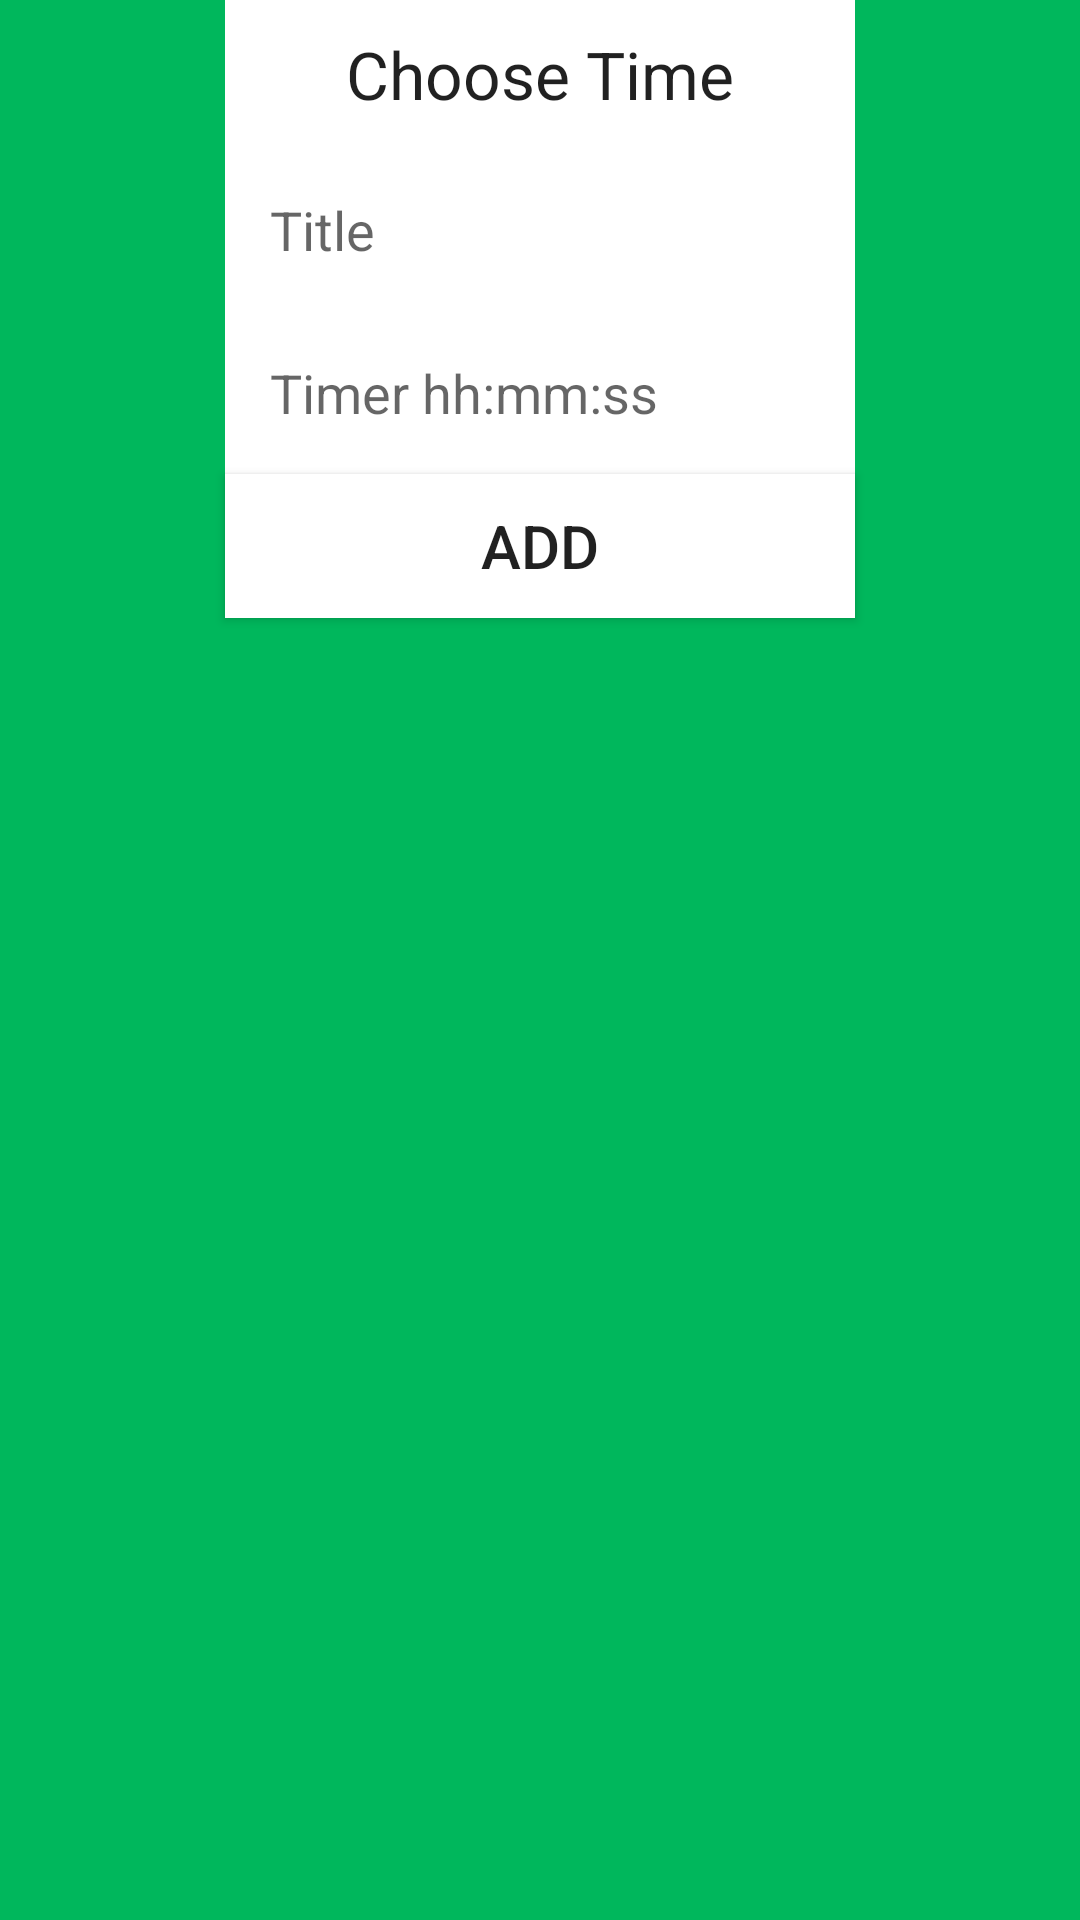

Write the Android layout XML for this screen, with the resource values it uses.
<!-- AndroidManifest.xml: application theme AppTheme -->
<!-- res/layout/timer_time_picker.xml -->
<?xml version="1.0" encoding="utf-8"?>
<RelativeLayout xmlns:android="http://schemas.android.com/apk/res/android"
    android:layout_width="match_parent" android:layout_height="match_parent">

    <EditText
        android:layout_width="wrap_content"
        android:layout_height="wrap_content"
        android:inputType="time"
        android:ems="10"
        android:id="@+id/timerText"
        android:hint="Timer hh:mm:ss"
        android:background="#ffffff"
        android:padding="15dp"
        android:layout_below="@+id/title_for_timer"
        android:layout_centerHorizontal="true" />

    <Button
        android:layout_width="wrap_content"
        android:layout_height="wrap_content"
        android:text="ADD"
        android:id="@+id/button"
        android:layout_below="@+id/timerText"
        android:layout_alignRight="@+id/timerText"
        android:layout_alignEnd="@+id/timerText"
        android:layout_alignLeft="@+id/timerText"
        android:layout_alignStart="@+id/timerText"
        android:background="#ffffff"
        android:textSize="20dp" />

    <EditText
        android:layout_width="wrap_content"
        android:layout_height="wrap_content"
        android:id="@+id/title_for_timer"
        android:hint="Title"
        android:background="#ffffff"
        android:padding="15dp"
        android:layout_alignWithParentIfMissing="false"
        android:layout_below="@+id/textView"
        android:layout_alignEnd="@+id/timerText"
        android:layout_alignStart="@+id/timerText" />

    <TextView
        android:layout_width="wrap_content"
        android:layout_height="wrap_content"
        android:textAppearance="?android:attr/textAppearanceLarge"
        android:text="Choose Time"
        android:id="@+id/textView"
        android:layout_alignParentTop="true"
        android:layout_alignStart="@+id/title_for_timer"
        android:layout_alignEnd="@+id/title_for_timer"
        android:background="#ffffff"
        android:gravity="center_horizontal"
        android:padding="10dp" />

</RelativeLayout>
<!-- resources referenced by this layout -->
<resources>
  <style name="AppTheme" parent="@android:style/Theme.Material.Light.DarkActionBar">
          
          <item name="android:colorPrimary">#1C8C55</item>
          <item name="android:windowBackground">@color/mycolor</item>
          <item name="android:statusBarColor">#004120</item>
      </style>
  <color name="mycolor">#00B75C</color>
</resources>
